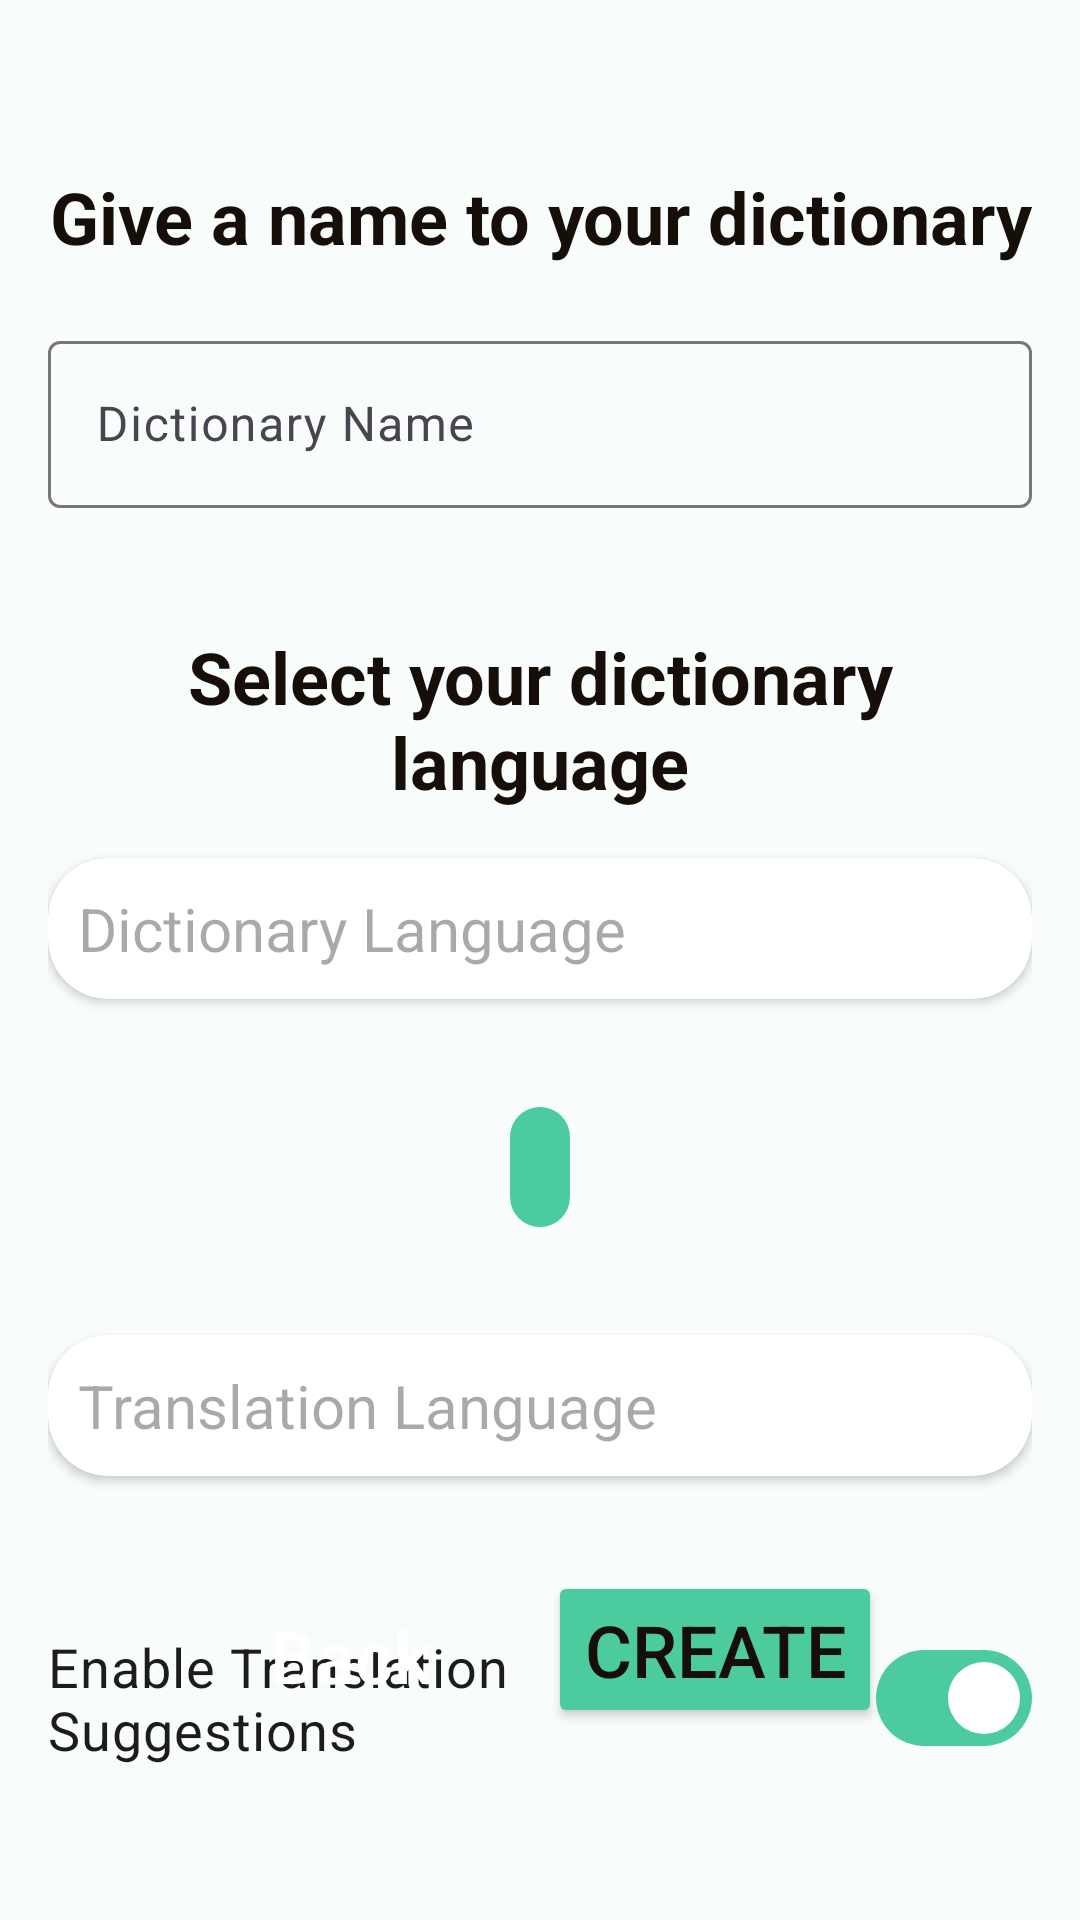

Layout XML and referenced resources for this Android screen:
<!-- AndroidManifest.xml: application theme Theme.Vocabl.Light.NoActionBar -->
<!-- res/layout/activity_new_dictionary.xml -->
<?xml version="1.0" encoding="utf-8"?>
<RelativeLayout xmlns:android="http://schemas.android.com/apk/res/android"
    xmlns:app="http://schemas.android.com/apk/res-auto"
    xmlns:tools="http://schemas.android.com/tools"
    android:id="@+id/main"
    android:layout_width="match_parent"
    android:layout_height="match_parent"
    android:padding="16dp"
    android:background="@color/background_light"
    tools:context=".library.NewDictionary">

    <TextView
        android:id="@+id/textView4"
        android:layout_width="match_parent"
        android:layout_height="wrap_content"
        android:layout_marginTop="40dp"
        android:text="@string/give_a_name_to_your_dictionary"
        android:textAlignment="center"
        android:textStyle="bold"
        android:textSize="24sp"/>

    <com.google.android.material.textfield.TextInputLayout
        android:id="@+id/textInputLayout4"
        android:layout_below="@+id/textView4"
        android:layout_width="match_parent"
        android:layout_height="wrap_content"
        android:layout_marginTop="20dp"
        >

        <com.google.android.material.textfield.TextInputEditText
            android:id="@+id/textInputDictionaryName"
            android:backgroundTint="@color/white"
            android:layout_width="match_parent"
            android:layout_height="match_parent"
            android:layout_gravity="center"
            android:hint="@string/dictionary_name" />
    </com.google.android.material.textfield.TextInputLayout>

    <TextView
        android:id="@+id/textView6"
        android:layout_below="@+id/textInputLayout4"
        android:layout_width="match_parent"
        android:layout_height="wrap_content"
        android:layout_marginTop="40dp"
        android:textAlignment="center"
        android:textStyle="bold"
        android:text="@string/select_your_dictionary_language"
        android:textSize="24sp"/>

    <androidx.cardview.widget.CardView
        android:id="@+id/cardView"
        android:layout_below="@id/textView6"
        android:layout_width="match_parent"
        android:layout_height="wrap_content"
        android:layout_marginTop="16dp"
        app:cardCornerRadius="20dp">

        <TextView
            android:id="@+id/textViewLanguageSelector1"
            android:layout_width="match_parent"
            android:layout_height="wrap_content"
            android:layout_margin="10dp"
            android:background="@android:color/transparent"
            android:hint="@string/dictionary_language"
            android:textSize="20sp"
            app:drawableEndCompat="@drawable/baseline_arrow_drop_down_24" />
    </androidx.cardview.widget.CardView>

    <com.google.android.material.button.MaterialButton
        android:id="@+id/buttonSwitchLanguage"
        style="@style/Widget.Material3.Button.IconButton.Filled"
        android:layout_width="wrap_content"
        android:layout_height="wrap_content"
        android:layout_marginTop="32dp"
        android:layout_centerHorizontal="true"
        android:layout_below="@id/cardView"
        app:icon="@drawable/baseline_swap_vert_24"
        app:iconSize="30dp" />

    <androidx.cardview.widget.CardView
        android:id="@+id/cardView3"
        android:layout_width="wrap_content"
        android:layout_height="wrap_content"
        android:layout_below="@id/buttonSwitchLanguage"
        android:layout_marginTop="32dp"
        app:cardCornerRadius="20dp">

        <TextView
            android:id="@+id/textViewLanguageSelector2"
            android:layout_width="350dp"
            android:layout_height="wrap_content"
            android:layout_margin="10dp"
            android:background="@android:color/transparent"
            android:hint="@string/translation_language"
            android:textSize="20sp"
            app:drawableEndCompat="@drawable/baseline_arrow_drop_down_24" />
    </androidx.cardview.widget.CardView>


    <com.google.android.material.materialswitch.MaterialSwitch
        android:id="@+id/switchTranslationSuggestion"
        android:layout_marginTop="50dp"
        android:layout_below="@id/cardView3"
        android:layout_width="match_parent"
        android:layout_height="wrap_content"
        android:checked="true"
        android:text="@string/enable_translation_suggestions"
        android:textSize="18sp"/>

    <Button
        android:id="@+id/buttonCreateDictionary"
        android:layout_width="wrap_content"
        android:layout_height="wrap_content"
        android:backgroundTint="@color/primary_light"
        android:layout_alignParentBottom="true"
        android:layout_alignParentEnd="true"
        android:layout_marginBottom="48dp"
        android:layout_marginEnd="50dp"
        android:text="@string/create"
        android:textSize="24sp"/>

    <Button
        android:id="@+id/buttonBack"
        style="@style/Widget.Material3.Button.ElevatedButton"
        android:backgroundTint="@color/secondary_light"
        android:layout_width="wrap_content"
        android:layout_height="wrap_content"
        android:layout_alignParentBottom="true"
        android:layout_alignParentStart="true"
        android:layout_marginStart="50dp"
        android:layout_marginBottom="48dp"
        android:textColor="@color/white"
        android:text="@string/back"
        android:textSize="24sp"/>


</RelativeLayout>
<!-- resources referenced by this layout -->
<resources>
  <color name="background_light">#FFf8fdfc</color>
  <color name="primary_light">#FF4ccc9e</color>
  <color name="secondary_light">#FF9ab2e2</color>
  <color name="white">#FFFFFFFF</color>
  <string name="back">Back</string>
  <string name="create">Create</string>
  <string name="dictionary_language">Dictionary Language</string>
  <string name="dictionary_name">Dictionary Name</string>
  <string name="enable_translation_suggestions">Enable Translation Suggestions</string>
  <string name="give_a_name_to_your_dictionary">Give a name to your dictionary</string>
  <string name="select_your_dictionary_language">Select your dictionary language</string>
  <string name="translation_language">Translation Language</string>
  <style name="Theme.Vocabl.Light.NoActionBar" parent="Base.Theme.Vocabl" />
  <style name="Base.Theme.Vocabl" parent="Theme.Material3.Light.NoActionBar">
          
          <item name="android:textColor">@color/text_light</item>
          <item name="background">@color/background_light</item>
          <item name="colorPrimary">@color/primary_light</item>
          <item name="android:textColorHighlight">@color/primary_light</item>
          <item name="android:textColorHighlightInverse">@color/primary_light</item>
          <item name="colorOnPrimaryFixedVariant">@color/primary_light</item>
          <item name="colorPrimaryDark">@color/primary_light</item>
          <item name="elevationOverlayColor">@color/primary_light</item>
          <item name="android:textColorLink">@color/primary_light</item>
          <item name="colorPrimarySurface">@color/primary_light</item>
          <item name="colorPrimaryFixedDim">@color/primary_light</item>
          <item name="colorPrimaryInverse">@color/primary_light</item>
          <item name="android:colorPrimary">@color/primary_light</item>
          <item name="android:colorPrimaryDark">@color/primary_light</item>
          <item name="colorPrimaryVariant">@color/secondary_light</item>
          <item name="colorSecondary">@color/secondary_light</item>
          <item name="colorSecondaryFixedDim">@color/secondary_light</item>
          <item name="android:textColorSecondaryInverse">@color/secondary_light</item>
          <item name="colorAccent">@color/accent_light</item>
          <item name="android:windowActionBar">false</item>
          <item name="android:windowNoTitle">true</item>
      </style>
  <color name="text_light">#FF160F09</color>
  <color name="accent_light">#FF6e78d5</color>
</resources>
